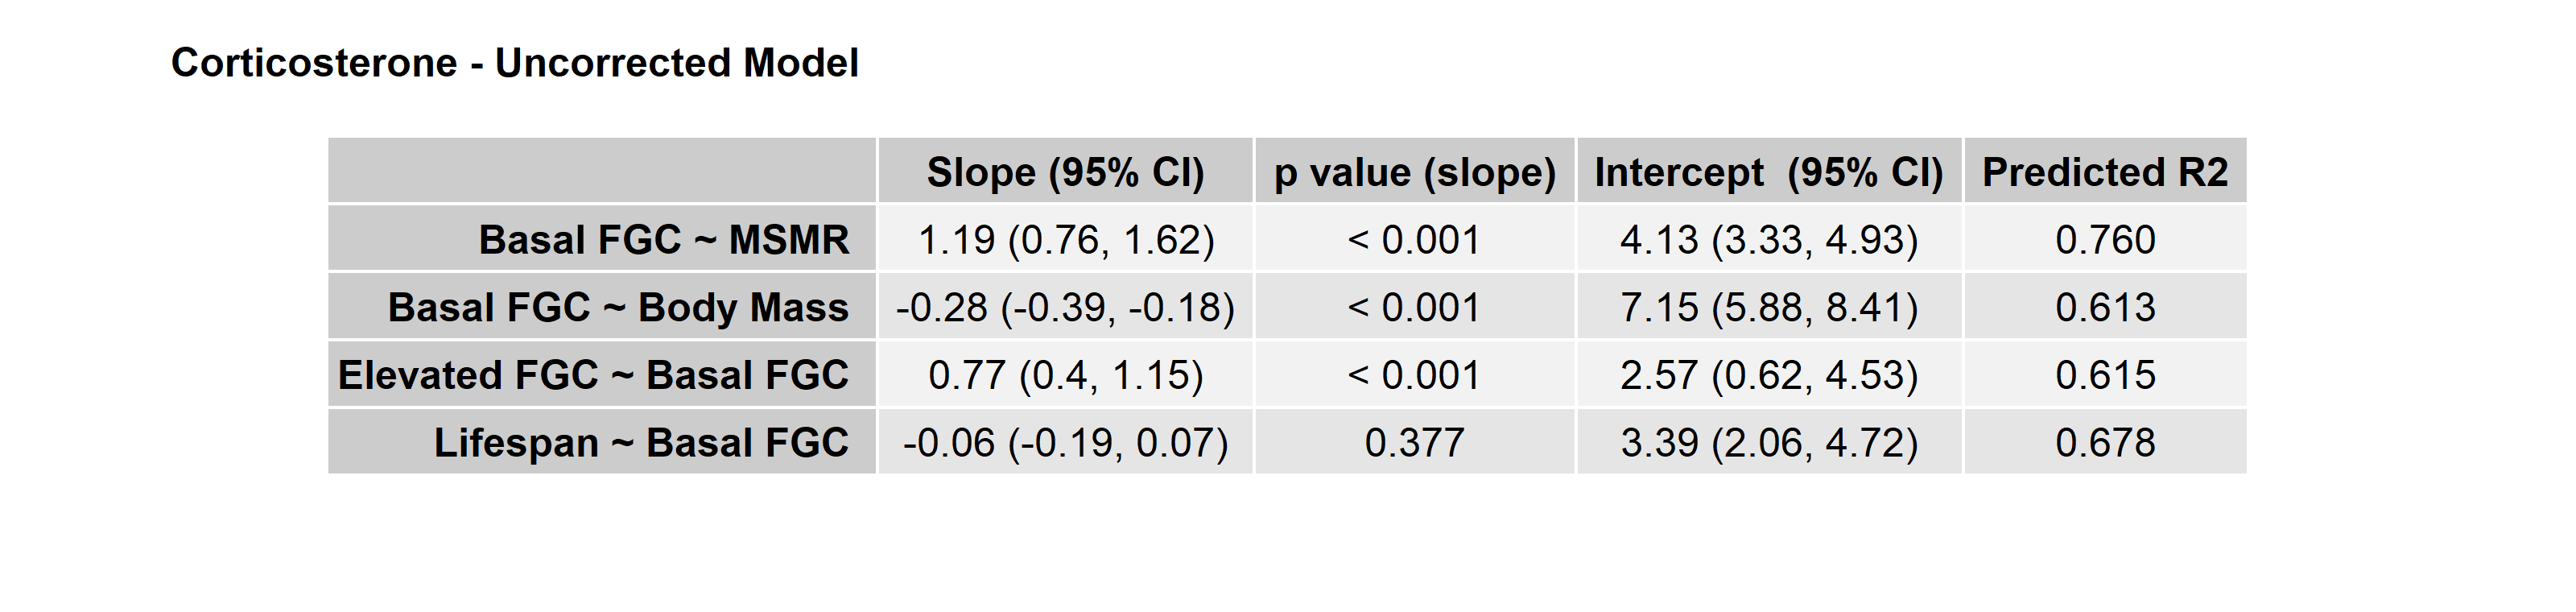

Values plotted in this chart, from the file beside it:
, Slope (95% CI), p value (slope), Intercept  (95% CI), Predicted R2
Basal FGC ~ MSMR, 1.19 (0.76, 1.62), < 0.001, 4.13 (3.33, 4.93), 0.76
Basal FGC ~ Body Mass, -0.28 (-0.39, -0.18), < 0.001, 7.15 (5.88, 8.41), 0.613
Elevated FGC ~ Basal FGC, 0.77 (0.4, 1.15), < 0.001, 2.57 (0.62, 4.53), 0.615
Lifespan ~ Basal FGC, -0.06 (-0.19, 0.07), 0.377, 3.39 (2.06, 4.72), 0.678
